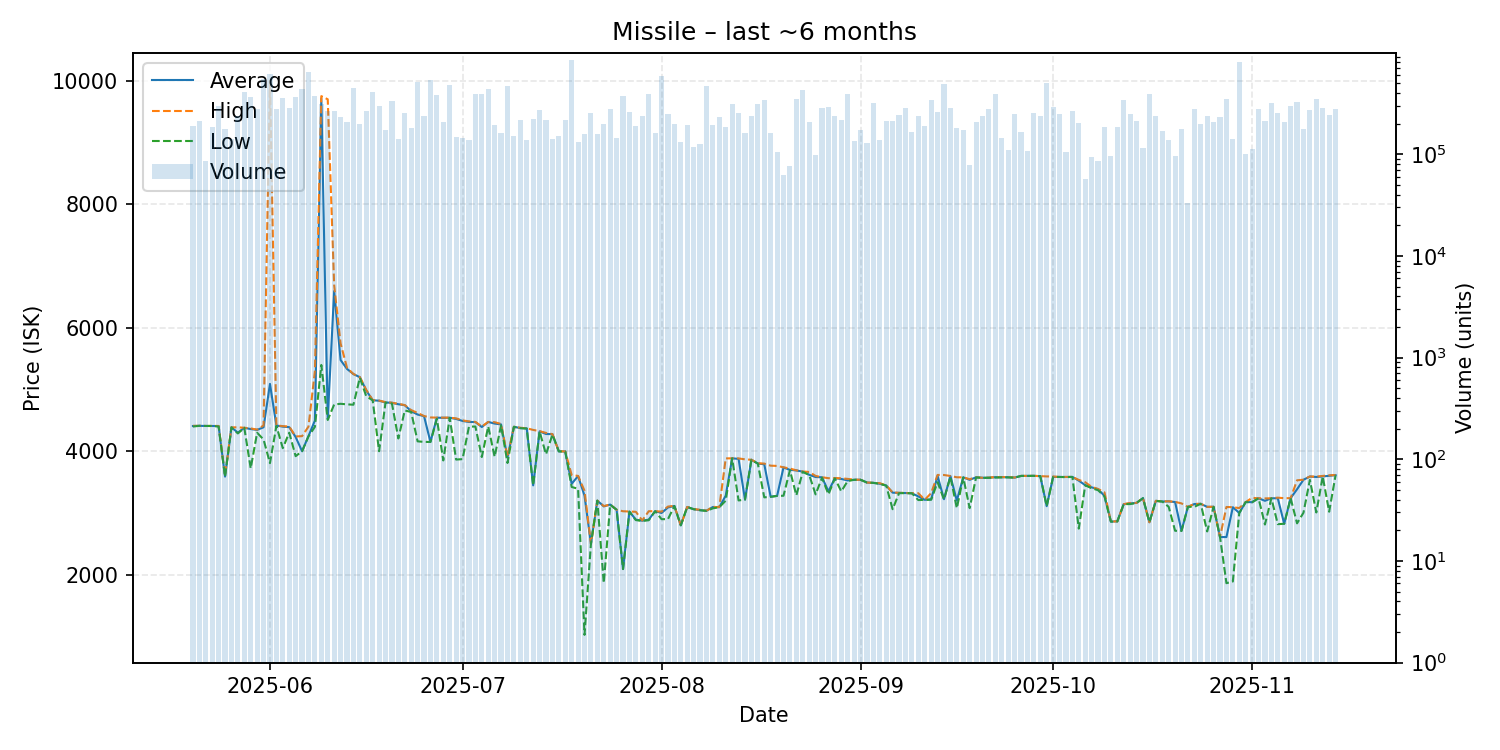

Values plotted in this chart, from the file beside it:
date, average, highest, lowest, order_count, volume
2025-05-20, 4408, 4411, 4400, 37, 188057
2025-05-21, 4411, 4411, 4411, 30, 213270
2025-05-22, 4409, 4409, 4409, 39, 86235
2025-05-23, 4409, 4409, 4409, 35, 185503
2025-05-24, 4408, 4409, 4400, 34, 296875
2025-05-25, 3589, 3607, 3585, 39, 176208
2025-05-26, 4387, 4387, 4387, 42, 141329
2025-05-27, 4300, 4387, 4288, 49, 235856
2025-05-28, 4379, 4380, 4379, 71, 411983
2025-05-29, 4359, 4369, 3723, 77, 365758
2025-05-30, 4345, 4350, 4299, 75, 279594
2025-05-31, 4388, 4417, 4190, 130, 554118
2025-06-01, 5090, 10000, 3807, 97, 621345
2025-06-02, 4416, 4419, 4409, 76, 281805
2025-06-03, 4398, 4406, 4050, 88, 355040
2025-06-04, 4390, 4400, 4300, 57, 282933
2025-06-05, 4230, 4239, 3920, 56, 369061
2025-06-06, 4000, 4244, 3999, 79, 438227
2025-06-07, 4245, 4399, 4240, 103, 649363
2025-06-08, 4497, 5298, 4395, 80, 377223
2025-06-09, 9713, 9750, 5397, 63, 315072
2025-06-10, 4531, 9699, 4506, 62, 265954
2025-06-11, 6593, 6689, 4757, 64, 267983
2025-06-12, 5477, 5746, 4768, 41, 230020
2025-06-13, 5333, 5352, 4759, 58, 210047
2025-06-14, 5249, 5250, 4753, 60, 452971
2025-06-15, 5199, 5200, 5190, 39, 198912
2025-06-16, 4985, 4993, 4890, 45, 268054
2025-06-17, 4825, 4829, 4824, 46, 414038
2025-06-18, 4818, 4820, 4000, 43, 295523
2025-06-19, 4789, 4795, 4788, 32, 173312
2025-06-20, 4784, 4786, 4773, 57, 333016
2025-06-21, 4761, 4767, 4206, 32, 141332
2025-06-22, 4745, 4747, 4660, 45, 252883
2025-06-23, 4648, 4666, 4635, 48, 181301
2025-06-24, 4594, 4620, 4160, 45, 519309
2025-06-25, 4568, 4570, 4151, 43, 236274
2025-06-26, 4151, 4547, 4150, 42, 540093
2025-06-27, 4543, 4544, 4525, 65, 386566
2025-06-28, 4541, 4544, 3851, 45, 208659
2025-06-29, 4542, 4544, 4541, 42, 477586
2025-06-30, 4523, 4532, 3865, 42, 148574
2025-07-01, 4490, 4499, 3872, 38, 144588
2025-07-02, 4474, 4483, 4398, 35, 138059
2025-07-03, 4472, 4475, 4400, 47, 391699
2025-07-04, 4392, 4400, 3906, 52, 390580
2025-07-05, 4474, 4474, 4400, 80, 434491
2025-07-06, 4448, 4470, 3909, 49, 194711
2025-07-07, 4434, 4442, 4420, 38, 162162
2025-07-08, 3898, 3906, 3809, 45, 464133
2025-07-09, 4395, 4397, 4395, 25, 150884
2025-07-10, 4375, 4380, 4373, 42, 219656
2025-07-11, 4370, 4372, 4367, 38, 137399
2025-07-12, 3447, 4345, 3445, 54, 221564
2025-07-13, 4322, 4325, 4321, 41, 271535
2025-07-14, 4279, 4297, 3950, 35, 219488
2025-07-15, 4276, 4277, 4269, 36, 141276
2025-07-16, 3998, 3999, 3997, 36, 152954
2025-07-17, 3996, 3997, 3995, 29, 216266
2025-07-18, 3472, 3614, 3421, 38, 843264
... 119 more rows
